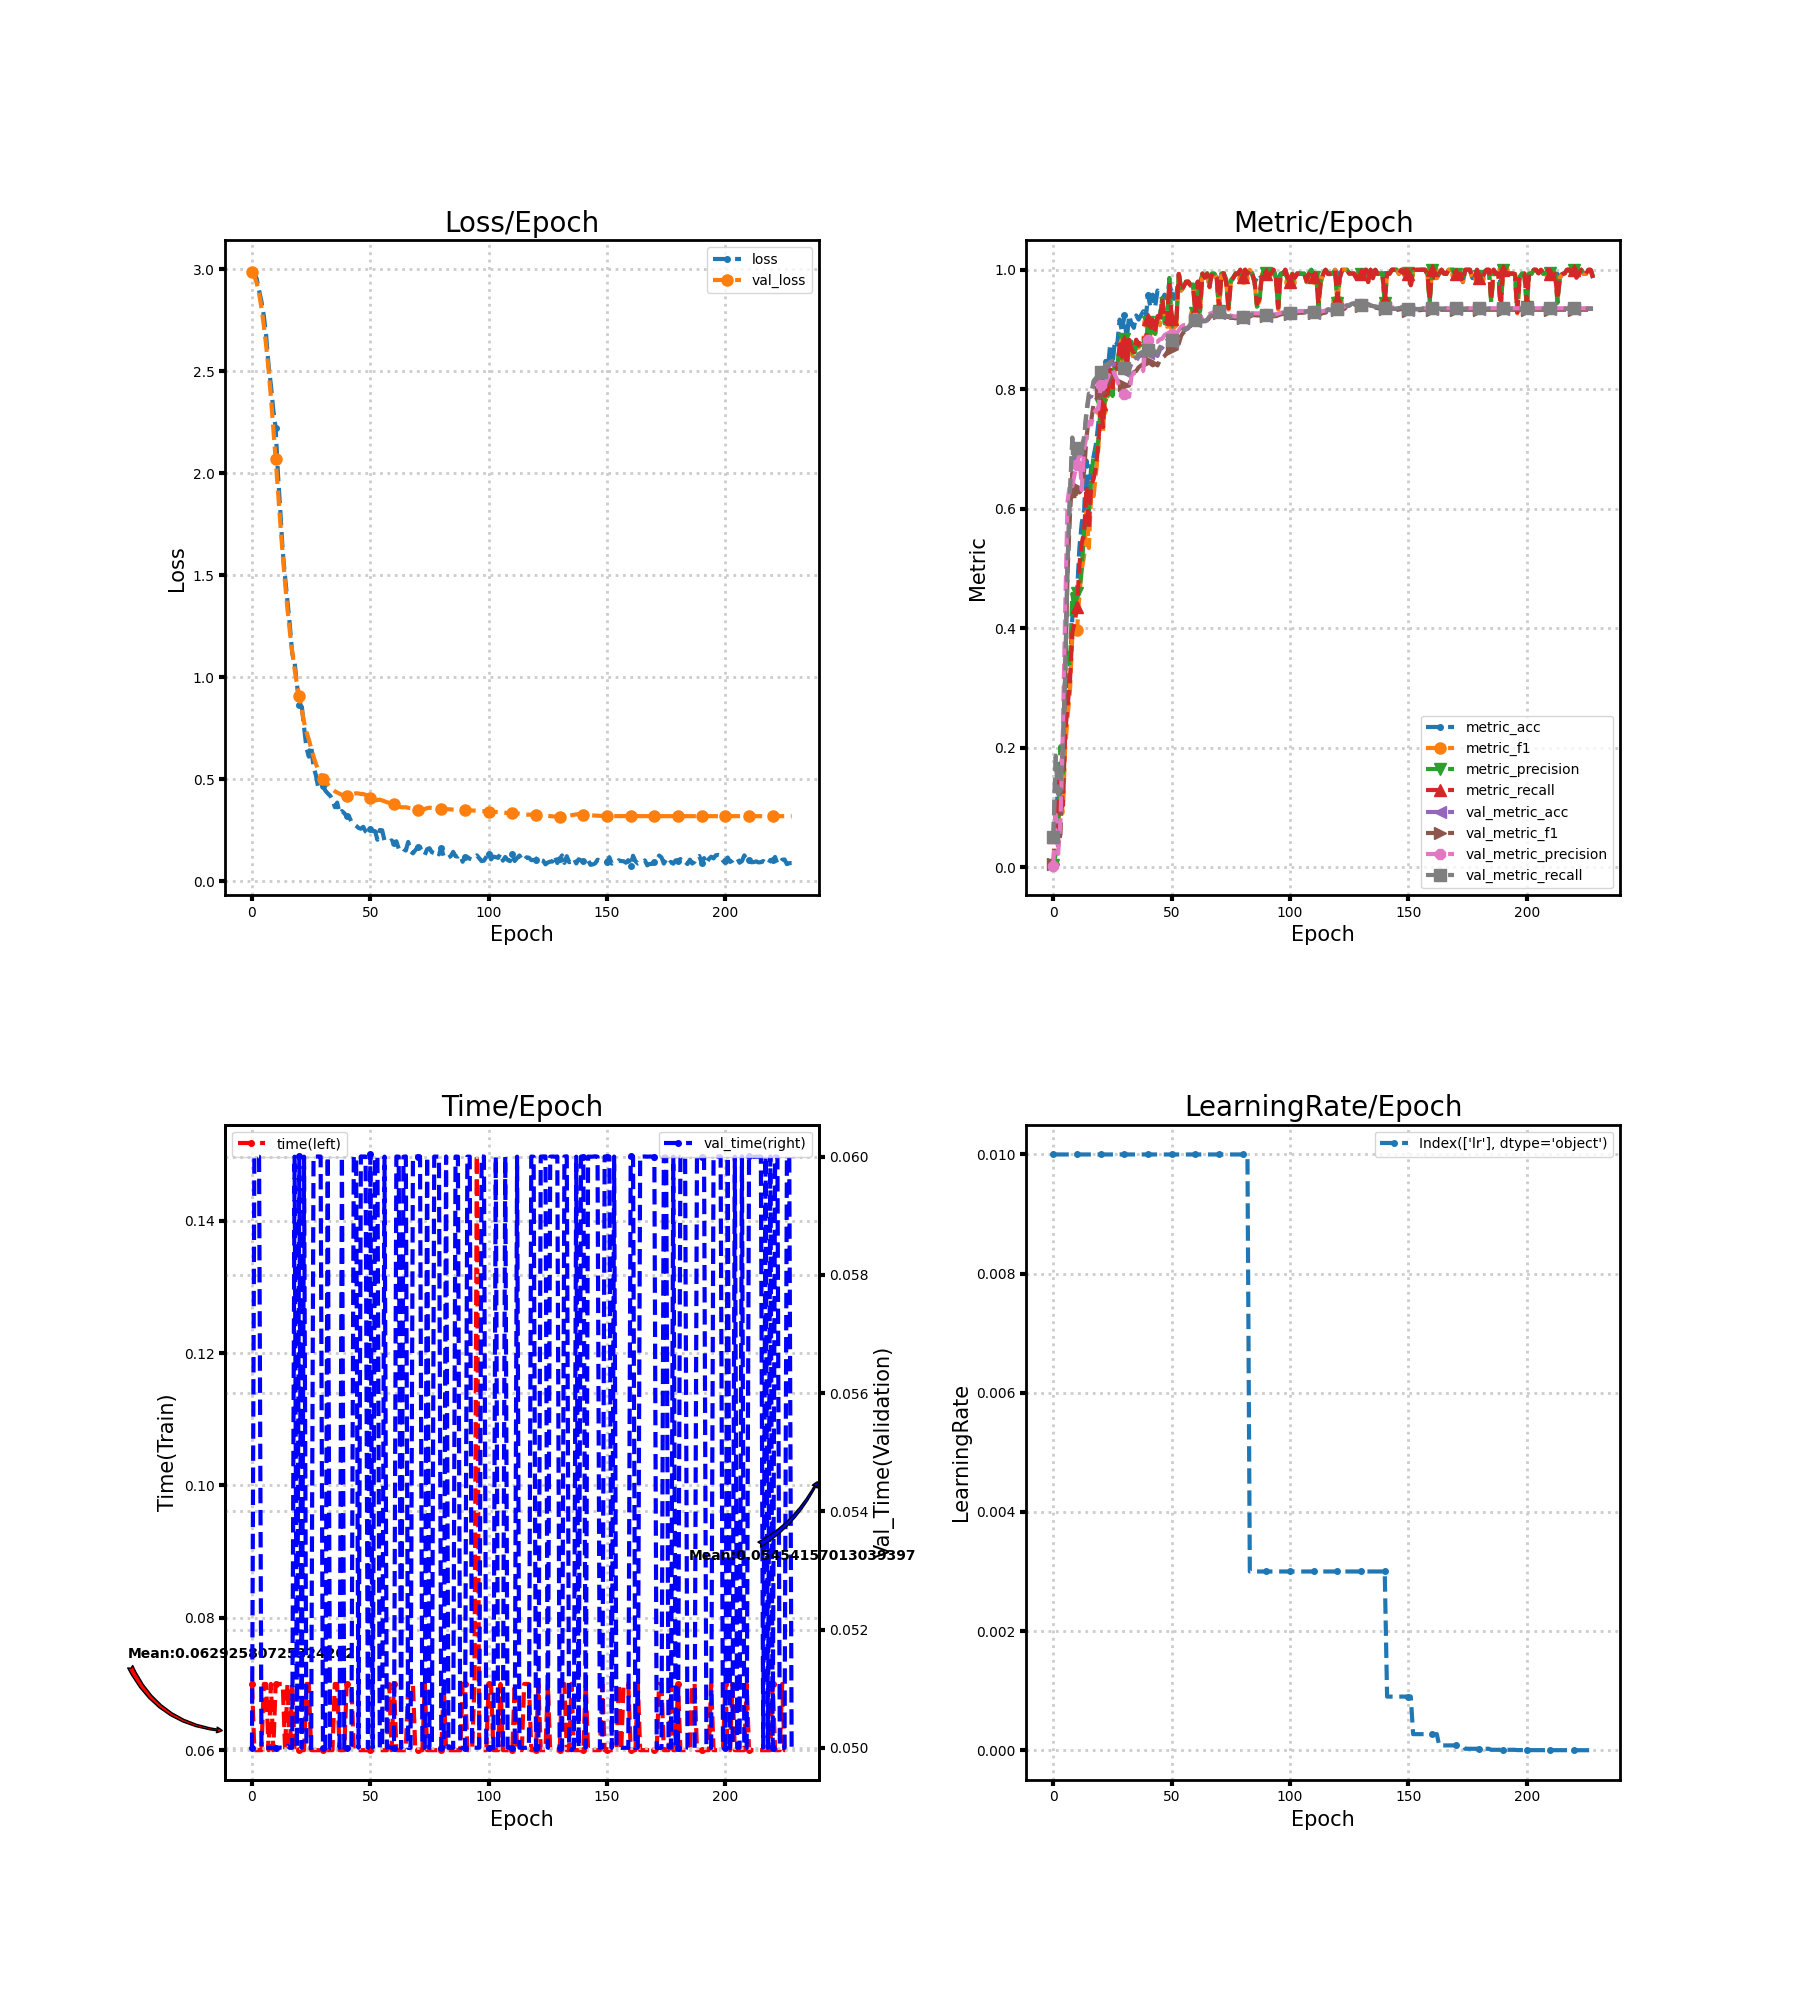

Values plotted in this chart, from the file beside it:
loss, metric_acc, metric_f1, metric_precision, metric_recall, time, lr, val_loss, val_metric_acc, val_metric_f1, val_metric_precision, val_metric_recall, val_time
2.997, 0.05556, 0.005263, 0.002778, 0.05, 0.07, 0.01, 2.986, 0.04938, 0.004706, 0.002469, 0.05, 0.05
2.981, 0.06944, 0.02484, 0.02267, 0.06339, 0.06, 0.01, 2.963, 0.1844, 0.08694, 0.08753, 0.1864, 0.06
2.952, 0.1389, 0.07121, 0.0606, 0.1268, 0.06, 0.01, 2.933, 0.1219, 0.03534, 0.02193, 0.1234, 0.06
2.895, 0.1736, 0.116, 0.2022, 0.158, 0.06, 0.01, 2.88, 0.1265, 0.05495, 0.07612, 0.1281, 0.06
2.841, 0.1111, 0.09134, 0.1568, 0.1027, 0.06, 0.01, 2.81, 0.1991, 0.1609, 0.227, 0.2008, 0.05
2.772, 0.2431, 0.1999, 0.3481, 0.2259, 0.07, 0.01, 2.724, 0.3202, 0.3167, 0.43, 0.3234, 0.05
2.672, 0.2917, 0.2514, 0.3588, 0.2696, 0.07, 0.01, 2.623, 0.5069, 0.4939, 0.6121, 0.5111, 0.05
2.53, 0.3333, 0.2942, 0.3362, 0.3116, 0.06, 0.01, 2.508, 0.6196, 0.5874, 0.6417, 0.6238, 0.05
2.431, 0.4167, 0.3868, 0.4575, 0.392, 0.07, 0.01, 2.372, 0.7145, 0.6601, 0.6375, 0.7192, 0.05
2.31, 0.4375, 0.3834, 0.4309, 0.4098, 0.06, 0.01, 2.223, 0.6836, 0.6142, 0.6584, 0.6884, 0.05
2.222, 0.4583, 0.3966, 0.4593, 0.4348, 0.07, 0.01, 2.068, 0.6975, 0.6343, 0.673, 0.7023, 0.05
1.991, 0.5347, 0.457, 0.4631, 0.5054, 0.07, 0.01, 1.907, 0.6914, 0.6271, 0.6922, 0.696, 0.05
1.811, 0.5764, 0.4981, 0.4976, 0.5429, 0.07, 0.01, 1.751, 0.6975, 0.632, 0.6313, 0.7022, 0.05
1.614, 0.5972, 0.5215, 0.5671, 0.5607, 0.07, 0.01, 1.598, 0.716, 0.6632, 0.7018, 0.7208, 0.05
1.488, 0.6806, 0.595, 0.5792, 0.6375, 0.06, 0.01, 1.459, 0.7593, 0.7201, 0.7205, 0.764, 0.05
1.371, 0.5972, 0.5342, 0.6008, 0.5661, 0.07, 0.01, 1.331, 0.7878, 0.7498, 0.7457, 0.7927, 0.05003
1.254, 0.6736, 0.629, 0.6498, 0.6402, 0.06, 0.01, 1.223, 0.7878, 0.7482, 0.7411, 0.7927, 0.05
1.116, 0.6875, 0.621, 0.6904, 0.65, 0.07, 0.01, 1.125, 0.8094, 0.775, 0.7595, 0.8142, 0.05
1.073, 0.7083, 0.6595, 0.6965, 0.6696, 0.06, 0.01, 1.039, 0.814, 0.7825, 0.7653, 0.8188, 0.06
0.9634, 0.7431, 0.7014, 0.7149, 0.708, 0.06, 0.01, 0.966, 0.8171, 0.7847, 0.7666, 0.822, 0.05
0.8652, 0.8125, 0.766, 0.7729, 0.775, 0.06, 0.01, 0.9055, 0.8248, 0.796, 0.8077, 0.8297, 0.06
0.8626, 0.7778, 0.7296, 0.756, 0.7366, 0.05999, 0.01, 0.8411, 0.8264, 0.7926, 0.7942, 0.8312, 0.05
0.7541, 0.8472, 0.8026, 0.8086, 0.808, 0.06, 0.01, 0.7791, 0.8364, 0.8066, 0.81, 0.8413, 0.06
0.6545, 0.8333, 0.7879, 0.7899, 0.7929, 0.07, 0.01, 0.7326, 0.8372, 0.8098, 0.8192, 0.8421, 0.05
0.6103, 0.875, 0.8272, 0.8393, 0.833, 0.07, 0.01, 0.6946, 0.841, 0.8205, 0.8302, 0.8459, 0.05
0.6649, 0.8403, 0.792, 0.7887, 0.8, 0.06, 0.01, 0.6507, 0.8426, 0.8216, 0.8335, 0.8475, 0.05
0.5597, 0.8819, 0.8388, 0.8462, 0.8429, 0.06, 0.01, 0.611, 0.841, 0.8182, 0.824, 0.846, 0.06
0.5195, 0.875, 0.8311, 0.8385, 0.8339, 0.06, 0.01, 0.575, 0.8395, 0.8135, 0.8157, 0.8444, 0.06
0.4588, 0.9167, 0.8705, 0.8714, 0.875, 0.06, 0.01, 0.5453, 0.8341, 0.8085, 0.801, 0.839, 0.06
0.4708, 0.8958, 0.847, 0.8513, 0.8545, 0.06, 0.01, 0.5206, 0.831, 0.8063, 0.7934, 0.8359, 0.06
0.4657, 0.9236, 0.8768, 0.884, 0.8804, 0.06, 0.01, 0.4993, 0.831, 0.8066, 0.7926, 0.8359, 0.05
0.4433, 0.8819, 0.8314, 0.8337, 0.8402, 0.06, 0.01, 0.4836, 0.8302, 0.8053, 0.7892, 0.8351, 0.05
0.4302, 0.9236, 0.8793, 0.8787, 0.883, 0.06, 0.01, 0.4744, 0.8326, 0.8062, 0.7874, 0.8374, 0.06
0.4192, 0.9097, 0.8594, 0.8797, 0.8661, 0.06, 0.01, 0.4625, 0.8426, 0.823, 0.8221, 0.8474, 0.05
0.4008, 0.9028, 0.8526, 0.8531, 0.8625, 0.06, 0.01, 0.4493, 0.8465, 0.8287, 0.8276, 0.8512, 0.05
0.3624, 0.9236, 0.8745, 0.8743, 0.883, 0.07, 0.01, 0.4408, 0.848, 0.8304, 0.8271, 0.8528, 0.05
0.3849, 0.9167, 0.8695, 0.8726, 0.8741, 0.06999, 0.01, 0.4342, 0.8542, 0.8366, 0.8254, 0.8589, 0.05
0.3323, 0.9236, 0.8761, 0.8745, 0.8839, 0.06, 0.01, 0.4288, 0.8565, 0.8396, 0.8284, 0.8612, 0.05
0.3432, 0.9306, 0.8867, 0.8853, 0.8893, 0.06, 0.01, 0.4229, 0.8588, 0.8423, 0.8311, 0.8635, 0.06
0.3331, 0.9167, 0.8692, 0.8678, 0.8786, 0.06, 0.01, 0.4189, 0.8588, 0.8443, 0.8813, 0.8634, 0.05
0.3179, 0.9583, 0.913, 0.9123, 0.917, 0.07, 0.01, 0.418, 0.8603, 0.8466, 0.8819, 0.8649, 0.05
0.3171, 0.9375, 0.8911, 0.8927, 0.8964, 0.07, 0.01, 0.4199, 0.8596, 0.8434, 0.881, 0.8642, 0.05
0.291, 0.9583, 0.9121, 0.9169, 0.9161, 0.07, 0.01, 0.4241, 0.8557, 0.84, 0.8772, 0.8603, 0.05
0.2803, 0.9375, 0.893, 0.8927, 0.8964, 0.06, 0.01, 0.4284, 0.8588, 0.843, 0.8797, 0.8634, 0.06
0.2712, 0.9653, 0.9204, 0.9211, 0.9223, 0.06, 0.01, 0.4305, 0.8557, 0.8399, 0.8795, 0.8604, 0.06
0.261, 0.9583, 0.9074, 0.9252, 0.9143, 0.06, 0.01, 0.4297, 0.8657, 0.8488, 0.8835, 0.8704, 0.05
0.2568, 0.9514, 0.9515, 0.9521, 0.9527, 0.06, 0.01, 0.4268, 0.8696, 0.8527, 0.8847, 0.8741, 0.06
0.2659, 0.9583, 0.9124, 0.9104, 0.917, 0.06, 0.01, 0.4269, 0.8742, 0.8557, 0.8908, 0.8789, 0.06
0.2439, 0.9514, 0.9045, 0.9104, 0.9107, 0.06, 0.01, 0.4226, 0.8773, 0.8614, 0.8931, 0.8818, 0.06
0.232, 0.9792, 0.9785, 0.9864, 0.9786, 0.06, 0.01, 0.4157, 0.8781, 0.8643, 0.8938, 0.8824, 0.05
0.2547, 0.9583, 0.9117, 0.9128, 0.917, 0.06, 0.01, 0.4052, 0.8789, 0.8678, 0.8921, 0.8829, 0.06004
0.2459, 0.9514, 0.9061, 0.9097, 0.9098, 0.06, 0.01, 0.398, 0.8804, 0.8719, 0.8937, 0.8842, 0.05
0.2452, 0.9583, 0.914, 0.915, 0.9161, 0.06, 0.01, 0.3958, 0.8781, 0.8685, 0.8923, 0.8821, 0.06
0.2026, 0.9931, 0.9932, 0.9944, 0.9929, 0.06, 0.01, 0.3978, 0.8843, 0.8764, 0.8985, 0.888, 0.06
0.2505, 0.9653, 0.965, 0.9688, 0.9652, 0.06, 0.01, 0.3994, 0.8935, 0.8895, 0.9044, 0.8965, 0.05
0.2492, 0.9722, 0.9716, 0.9764, 0.9714, 0.06, 0.01, 0.3955, 0.8981, 0.8956, 0.9072, 0.9007, 0.05
0.1974, 0.9792, 0.9794, 0.9804, 0.9795, 0.06, 0.01, 0.3915, 0.8997, 0.8973, 0.9079, 0.9022, 0.06
0.1959, 0.9792, 0.9799, 0.9804, 0.9804, 0.06, 0.01, 0.3865, 0.902, 0.9008, 0.9088, 0.9041, 0.05
0.1938, 0.9722, 0.9732, 0.9741, 0.9732, 0.07, 0.01, 0.3844, 0.9074, 0.9069, 0.9133, 0.9092, 0.05
0.1999, 0.9722, 0.973, 0.9755, 0.9723, 0.06, 0.01, 0.383, 0.9105, 0.9102, 0.9152, 0.9121, 0.05
... 169 more rows
